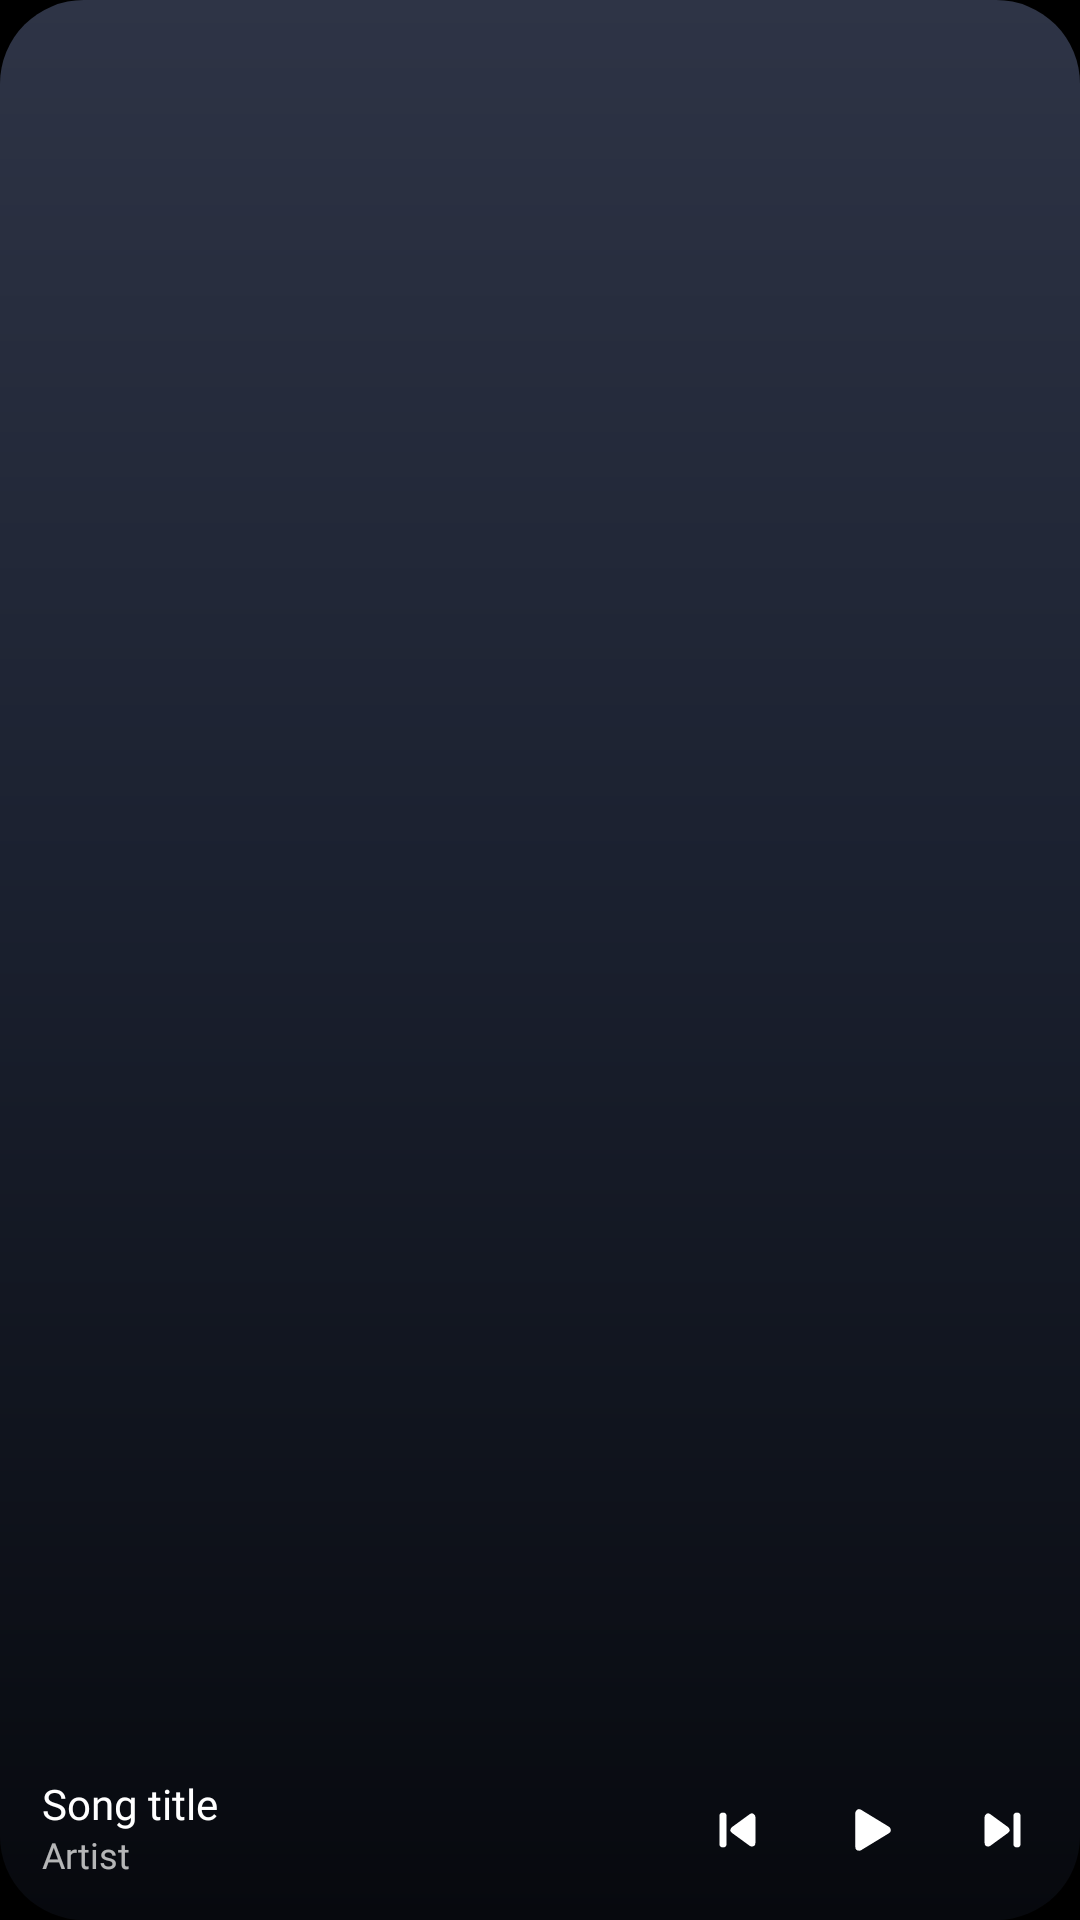

Layout XML and referenced resources for this Android screen:
<!-- AndroidManifest.xml: application theme Theme.Aurelis -->
<!-- res/layout/widget_media_wide_preview.xml -->
<?xml version="1.0" encoding="utf-8"?>
<FrameLayout xmlns:android="http://schemas.android.com/apk/res/android"
    android:layout_width="match_parent"
    android:layout_height="match_parent"
    android:background="@drawable/widget_preview_art">

    <LinearLayout
        android:layout_width="match_parent"
        android:layout_height="@dimen/widget_band_wide"
        android:layout_gravity="bottom"
        android:gravity="center_vertical"
        android:orientation="horizontal"
        android:paddingLeft="14dp"
        android:paddingRight="4dp">

        <LinearLayout
            android:layout_width="0dp"
            android:layout_height="wrap_content"
            android:layout_weight="1"
            android:orientation="vertical"
            android:paddingRight="8dp">

            <TextView
                android:layout_width="match_parent"
                android:layout_height="wrap_content"
                android:ellipsize="end"
                android:fontFamily="@font/sf_pro_display_semibold"
                android:includeFontPadding="false"
                android:maxLines="1"
                android:text="@string/widget_preview_title"
                android:textColor="#FFFFFFFF"
                android:textSize="14sp" />

            <TextView
                android:layout_width="match_parent"
                android:layout_height="wrap_content"
                android:layout_marginTop="2dp"
                android:ellipsize="end"
                android:fontFamily="@font/sf_pro_display_regular"
                android:includeFontPadding="false"
                android:maxLines="1"
                android:text="@string/widget_preview_artist"
                android:textColor="#B3FFFFFF"
                android:textSize="12sp" />
        </LinearLayout>

        <ImageView
            android:layout_width="@dimen/widget_button_wide"
            android:layout_height="@dimen/widget_button_wide"
            android:contentDescription="@string/widget_previous"
            android:padding="10dp"
            android:src="@drawable/ic_widget_previous" />

        <ImageView
            android:layout_width="@dimen/widget_button_wide"
            android:layout_height="@dimen/widget_button_wide"
            android:contentDescription="@string/widget_play"
            android:padding="10dp"
            android:src="@drawable/ic_widget_play" />

        <ImageView
            android:layout_width="@dimen/widget_button_wide"
            android:layout_height="@dimen/widget_button_wide"
            android:contentDescription="@string/widget_next"
            android:padding="10dp"
            android:src="@drawable/ic_widget_next" />
    </LinearLayout>
</FrameLayout>
<!-- resources referenced by this layout -->
<resources>
  <dimen name="widget_band_wide">60dp</dimen>
  <dimen name="widget_button_wide">44dp</dimen>
  <!-- drawable ic_widget_next (drawable) -->
  <?xml version="1.0" encoding="utf-8"?>
  <vector xmlns:android="http://schemas.android.com/apk/res/android"
      android:width="24dp"
      android:height="24dp"
      android:viewportWidth="24"
      android:viewportHeight="24">
      <path
          android:fillColor="#FFFFFFFF"
          android:pathData="M7.4,7.7L7.4,16.3L13.3,12Z"
          android:strokeColor="#FFFFFFFF"
          android:strokeLineCap="round"
          android:strokeLineJoin="round"
          android:strokeWidth="2.4" />
      <path
          android:pathData="M17,7.4L17,16.6"
          android:strokeColor="#FFFFFFFF"
          android:strokeLineCap="round"
          android:strokeWidth="2.4" />
  </vector>
  <!-- drawable ic_widget_play (drawable) -->
  <?xml version="1.0" encoding="utf-8"?>
  <vector xmlns:android="http://schemas.android.com/apk/res/android"
      android:width="24dp"
      android:height="24dp"
      android:viewportWidth="24"
      android:viewportHeight="24">
      <path
          android:fillColor="#FFFFFFFF"
          android:pathData="M8.4,6.4L8.4,17.6L17.6,12Z"
          android:strokeColor="#FFFFFFFF"
          android:strokeLineCap="round"
          android:strokeLineJoin="round"
          android:strokeWidth="2.6" />
  </vector>
  <!-- drawable ic_widget_previous (drawable) -->
  <?xml version="1.0" encoding="utf-8"?>
  <vector xmlns:android="http://schemas.android.com/apk/res/android"
      android:width="24dp"
      android:height="24dp"
      android:viewportWidth="24"
      android:viewportHeight="24">
      <path
          android:pathData="M7,7.4L7,16.6"
          android:strokeColor="#FFFFFFFF"
          android:strokeLineCap="round"
          android:strokeWidth="2.4" />
      <path
          android:fillColor="#FFFFFFFF"
          android:pathData="M16.6,7.7L16.6,16.3L10.7,12Z"
          android:strokeColor="#FFFFFFFF"
          android:strokeLineCap="round"
          android:strokeLineJoin="round"
          android:strokeWidth="2.4" />
  </vector>
  <!-- drawable widget_preview_art (drawable) -->
  <?xml version="1.0" encoding="utf-8"?>
  <shape xmlns:android="http://schemas.android.com/apk/res/android"
      android:shape="rectangle">
      <corners android:radius="@dimen/widget_corner_radius" />
      <gradient
          android:angle="270"
          android:centerColor="#FF1B2130"
          android:centerY="0.45"
          android:endColor="#FF07090E"
          android:startColor="#FF2E3446"
          android:type="linear" />
  </shape>
  <string name="widget_next">Next</string>
  <string name="widget_play">Play</string>
  <string name="widget_preview_artist">Artist</string>
  <string name="widget_preview_title">Song title</string>
  <string name="widget_previous">Previous</string>
  <style name="Theme.Aurelis" parent="Theme.AppCompat.DayNight.NoActionBar">
          <item name="android:windowBackground">@android:color/black</item>
      </style>
  <dimen name="widget_corner_radius">16dp</dimen>
</resources>
